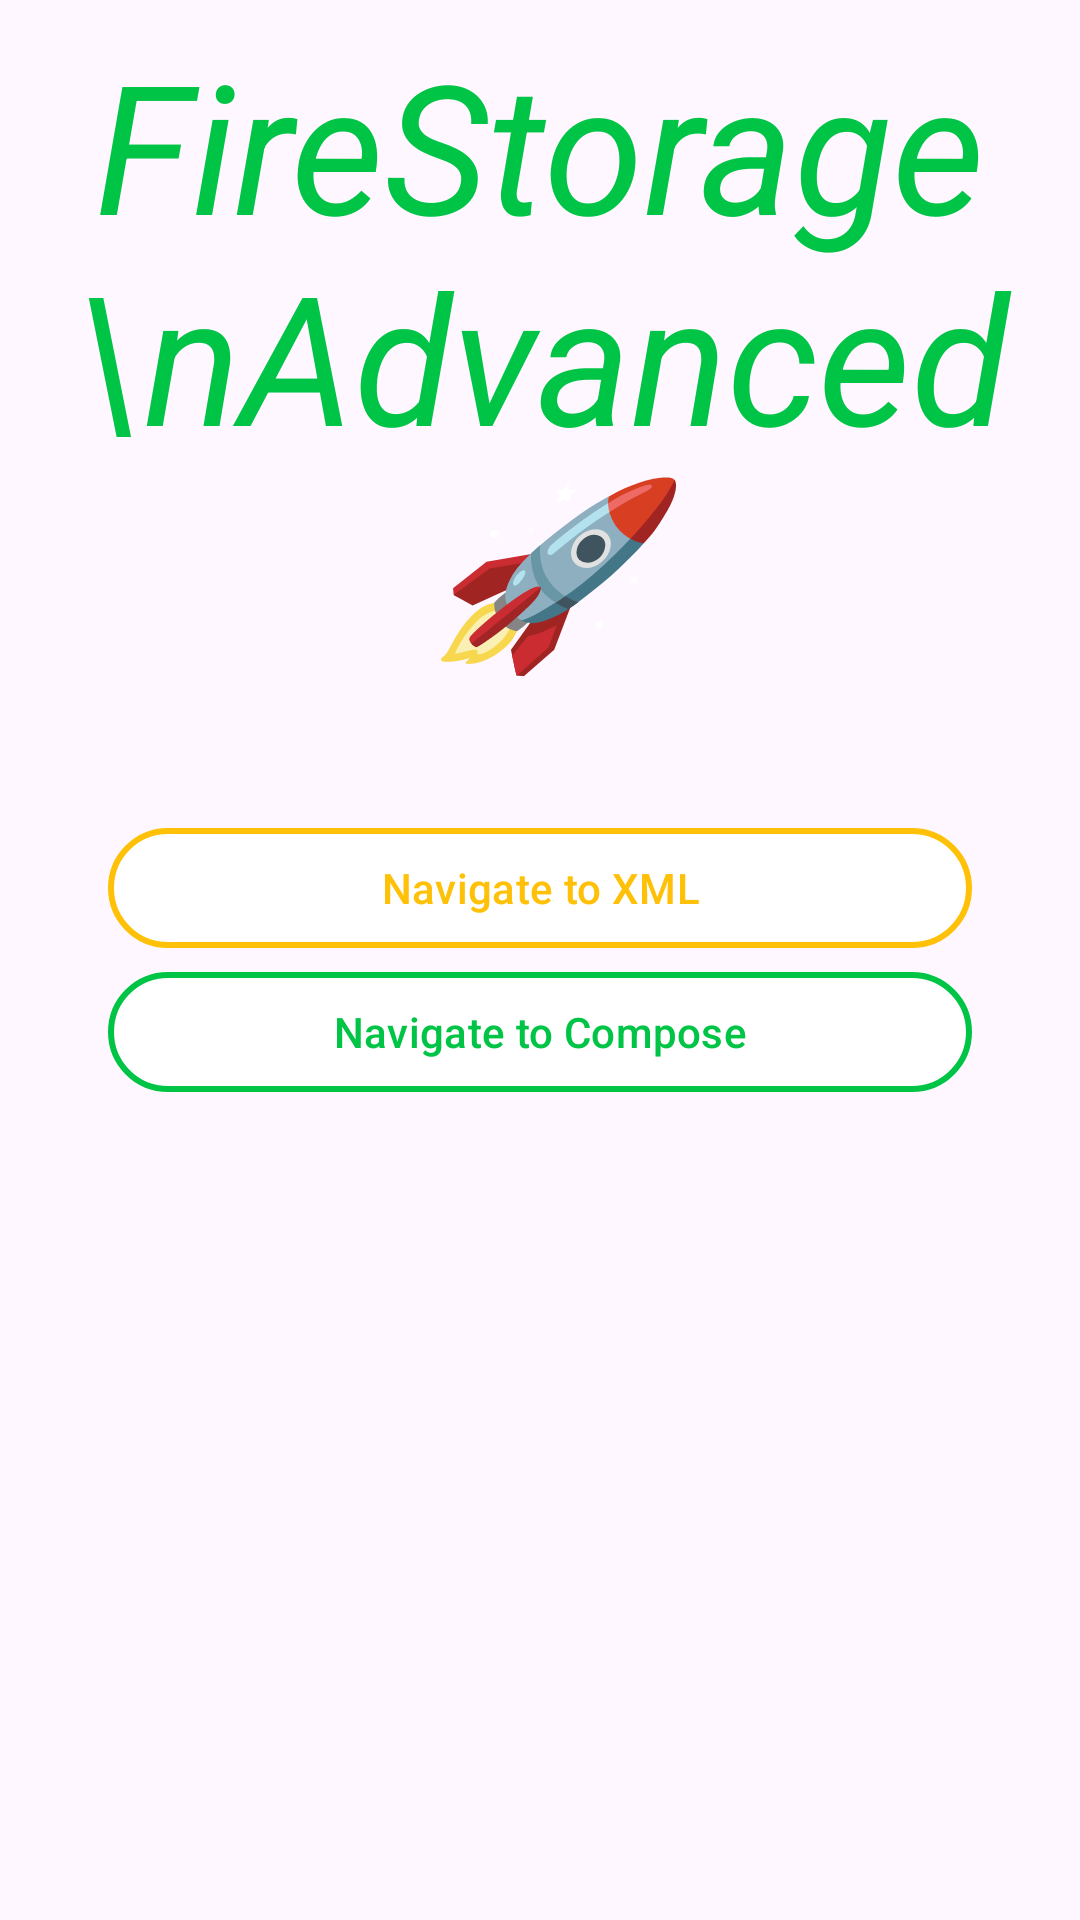

Write the Android layout XML for this screen, with the resource values it uses.
<!-- AndroidManifest.xml: application theme Theme.FireStorageAdvanced -->
<!-- res/layout/activity_main.xml -->
<?xml version="1.0" encoding="utf-8"?>
<androidx.constraintlayout.widget.ConstraintLayout xmlns:android="http://schemas.android.com/apk/res/android"
    xmlns:app="http://schemas.android.com/apk/res-auto"
    xmlns:tools="http://schemas.android.com/tools"
    android:id="@+id/main"
    android:layout_width="match_parent"
    android:layout_height="match_parent"
    tools:context=".MainActivity">

    <TextView
        android:layout_width="0dp"
        android:layout_height="wrap_content"
        android:textStyle="italic"
        android:textSize="60sp"
        android:textColor="@color/green"
        android:gravity="center"
        android:layout_marginTop="8dp"
        android:text="FireStorage \nAdvanced 🚀"
        app:layout_constraintTop_toTopOf="parent"
        app:layout_constraintStart_toStartOf="parent"
        app:layout_constraintEnd_toEndOf="parent"/>

    <com.google.android.material.button.MaterialButton
        android:id="@+id/btnXml"
        android:layout_width="0dp"
        android:layout_height="wrap_content"
        android:layout_marginHorizontal="36dp"
        android:text="Navigate to XML"
        app:layout_constraintBottom_toTopOf="@+id/btnCompose"
        app:layout_constraintEnd_toEndOf="parent"
        app:layout_constraintStart_toStartOf="parent"
        app:layout_constraintTop_toTopOf="parent"
        app:layout_constraintVertical_chainStyle="packed"
        android:textColor="@color/yellow"
        android:backgroundTint="@color/white"
        app:strokeColor="@color/yellow"
        app:strokeWidth="2dp"
        app:rippleColor="@color/yellow"/>

    <com.google.android.material.button.MaterialButton
        android:id="@+id/btnCompose"
        android:layout_width="0dp"
        android:layout_height="wrap_content"
        android:layout_marginHorizontal="36dp"
        android:text="Navigate to Compose"
        app:layout_constraintBottom_toBottomOf="parent"
        app:layout_constraintEnd_toEndOf="parent"
        app:layout_constraintStart_toStartOf="parent"
        app:layout_constraintTop_toBottomOf="@+id/btnXml"
        android:textColor="@color/green"
        android:backgroundTint="@color/white"
        app:strokeColor="@color/green"
        app:strokeWidth="2dp"
        app:rippleColor="@color/green"/>

</androidx.constraintlayout.widget.ConstraintLayout>
<!-- resources referenced by this layout -->
<resources>
  <color name="green">#00C445</color>
  <color name="white">#FFFFFFFF</color>
  <color name="yellow">#FFC107</color>
  <style name="Theme.FireStorageAdvanced" parent="Base.Theme.FireStorageAdvanced" />
  <style name="Base.Theme.FireStorageAdvanced" parent="Theme.Material3.DayNight.NoActionBar">
          
          
      </style>
</resources>
